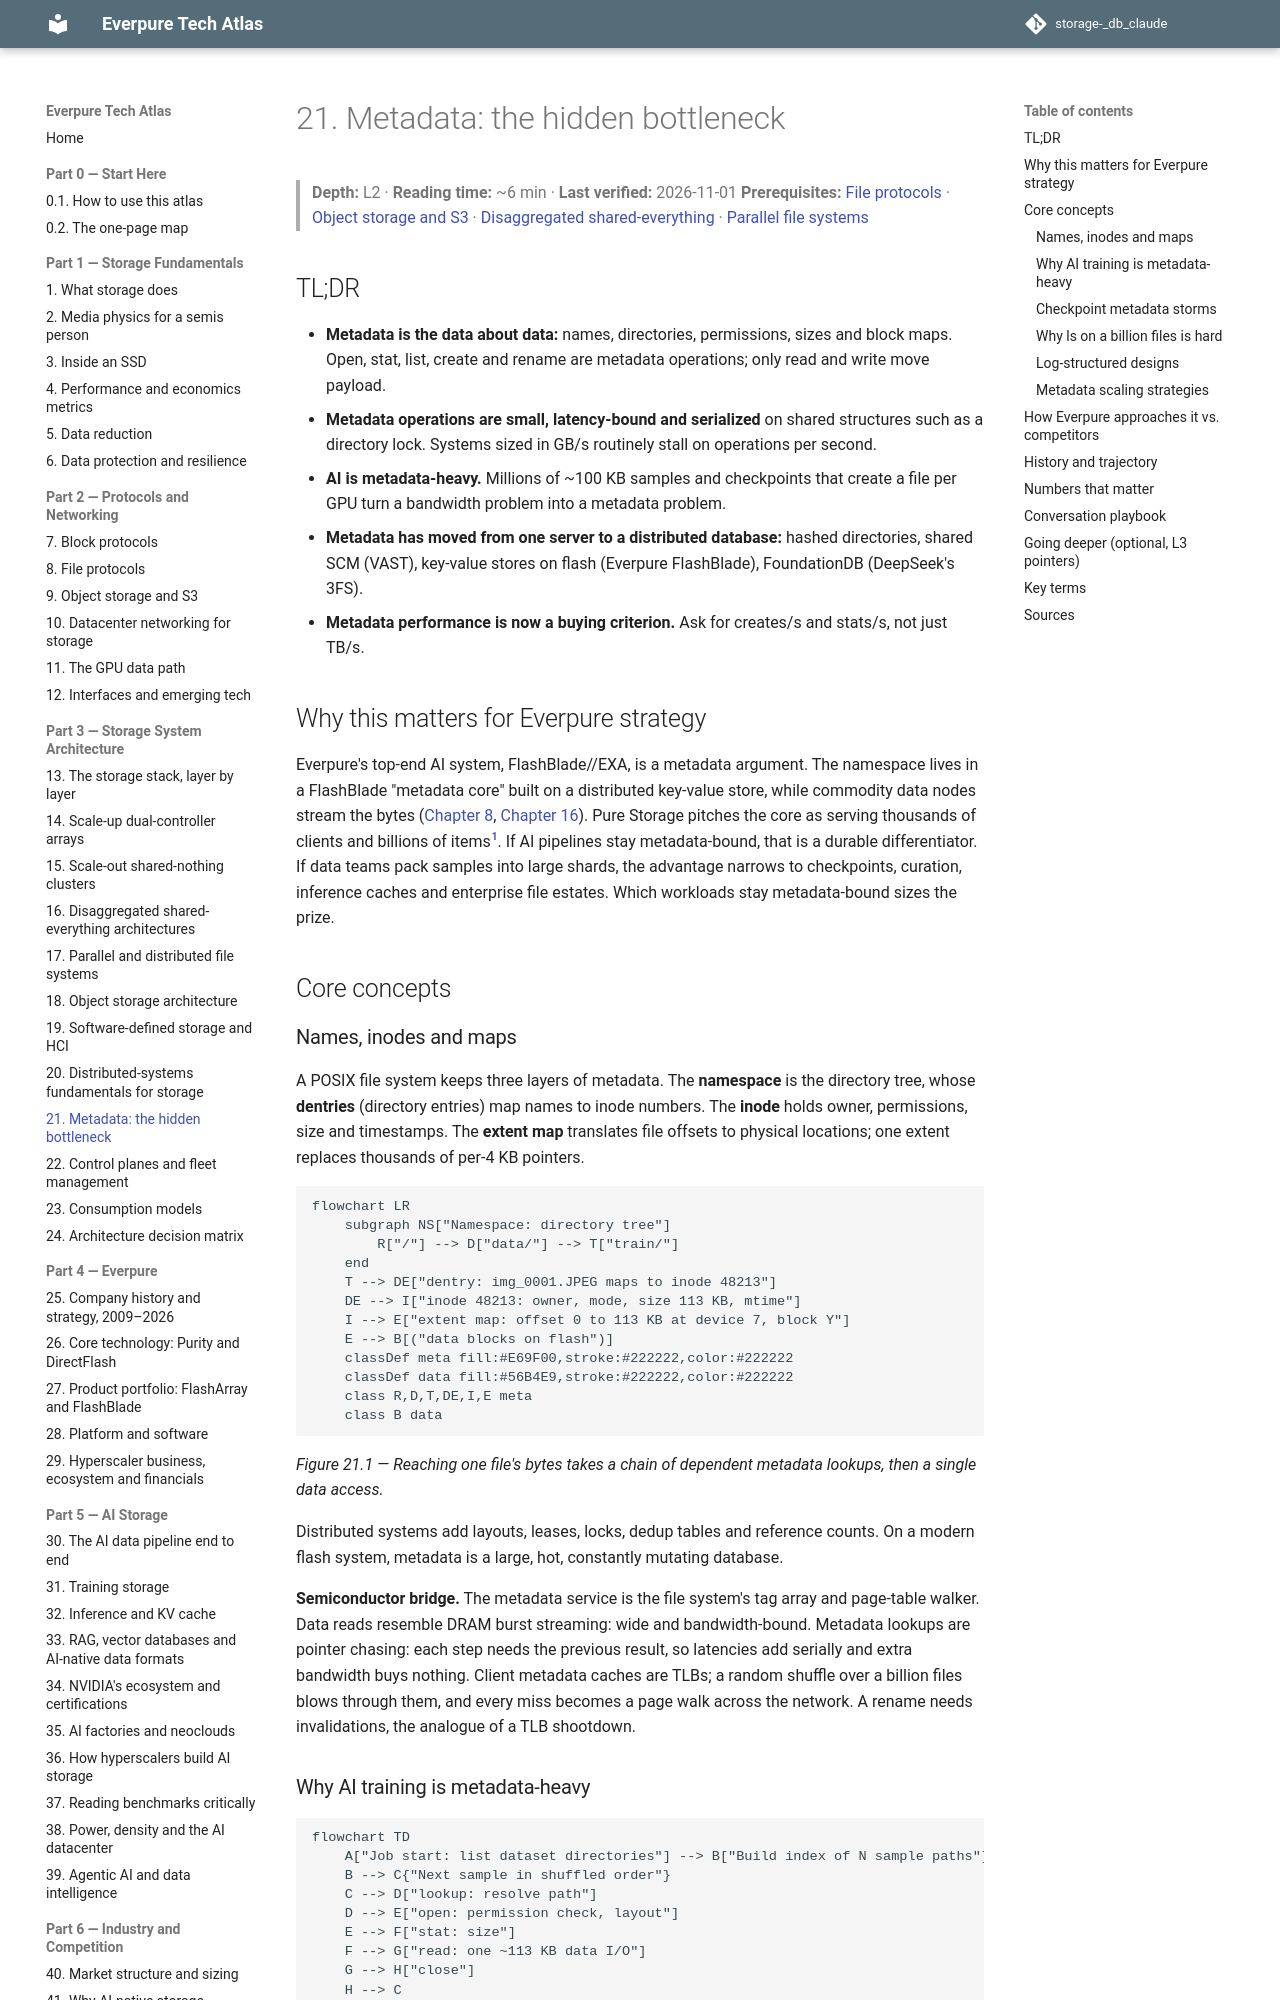

repository: FrankHuang94/storage-_db_claude · page: 03-system-architecture/21-metadata/index.html · generator: mkdocs

# 21. Metadata: the hidden bottleneck

> **Depth:** L2 · **Reading time:** ~6 min · **Last verified:** 2026-11-01
> **Prerequisites:** [File protocols](../02-protocols-and-networking/08-file-protocols.md) · [Object storage and S3](../02-protocols-and-networking/09-object-storage-and-s3.md) · [Disaggregated shared-everything](16-disaggregated-shared-everything.md) · [Parallel file systems](17-parallel-file-systems.md)

## TL;DR

- **Metadata is the data about data:** names, directories, permissions, sizes and block maps. Open, stat, list, create and rename are metadata operations; only read and write move payload.
- **Metadata operations are small, latency-bound and serialized** on shared structures such as a directory lock. Systems sized in GB/s routinely stall on operations per second.
- **AI is metadata-heavy.** Millions of ~100 KB samples and checkpoints that create a file per GPU turn a bandwidth problem into a metadata problem.
- **Metadata has moved from one server to a distributed database:** hashed directories, shared SCM (VAST), key-value stores on flash (Everpure FlashBlade), FoundationDB (DeepSeek's 3FS).
- **Metadata performance is now a buying criterion.** Ask for creates/s and stats/s, not just TB/s.

## Why this matters for Everpure strategy

Everpure's top-end AI system, FlashBlade//EXA, is a metadata argument. The namespace lives in a FlashBlade "metadata core" built on a distributed key-value store, while commodity data nodes stream the bytes ([Chapter 8](../02-protocols-and-networking/08-file-protocols.md), [Chapter 16](16-disaggregated-shared-everything.md)). Pure Storage pitches the core as serving thousands of clients and billions of items[^1]. If AI pipelines stay metadata-bound, that is a durable differentiator. If data teams pack samples into large shards, the advantage narrows to checkpoints, curation, inference caches and enterprise file estates. Which workloads stay metadata-bound sizes the prize.

## Core concepts

### Names, inodes and maps

A POSIX file system keeps three layers of metadata. The **namespace** is the directory tree, whose **dentries** (directory entries) map names to inode numbers. The **inode** holds owner, permissions, size and timestamps. The **extent map** translates file offsets to physical locations; one extent replaces thousands of per-4 KB pointers.

```mermaid
flowchart LR
    subgraph NS["Namespace: directory tree"]
        R["/"] --> D["data/"] --> T["train/"]
    end
    T --> DE["dentry: img_0001.JPEG maps to inode 48213"]
    DE --> I["inode 48213: owner, mode, size 113 KB, mtime"]
    I --> E["extent map: offset 0 to 113 KB at device 7, block Y"]
    E --> B[("data blocks on flash")]
    classDef meta fill:#E69F00,stroke:#222222,color:#222222
    classDef data fill:#56B4E9,stroke:#222222,color:#222222
    class R,D,T,DE,I,E meta
    class B data
```

*Figure 21.1 — Reaching one file's bytes takes a chain of dependent metadata lookups, then a single data access.*

Distributed systems add layouts, leases, locks, dedup tables and reference counts. On a modern flash system, metadata is a large, hot, constantly mutating database.

**Semiconductor bridge.** The metadata service is the file system's tag array and page-table walker. Data reads resemble DRAM burst streaming: wide and bandwidth-bound. Metadata lookups are pointer chasing: each step needs the previous result, so latencies add serially and extra bandwidth buys nothing. Client metadata caches are TLBs; a random shuffle over a billion files blows through them, and every miss becomes a page walk across the network. A rename needs invalidations, the analogue of a TLB shootdown.
